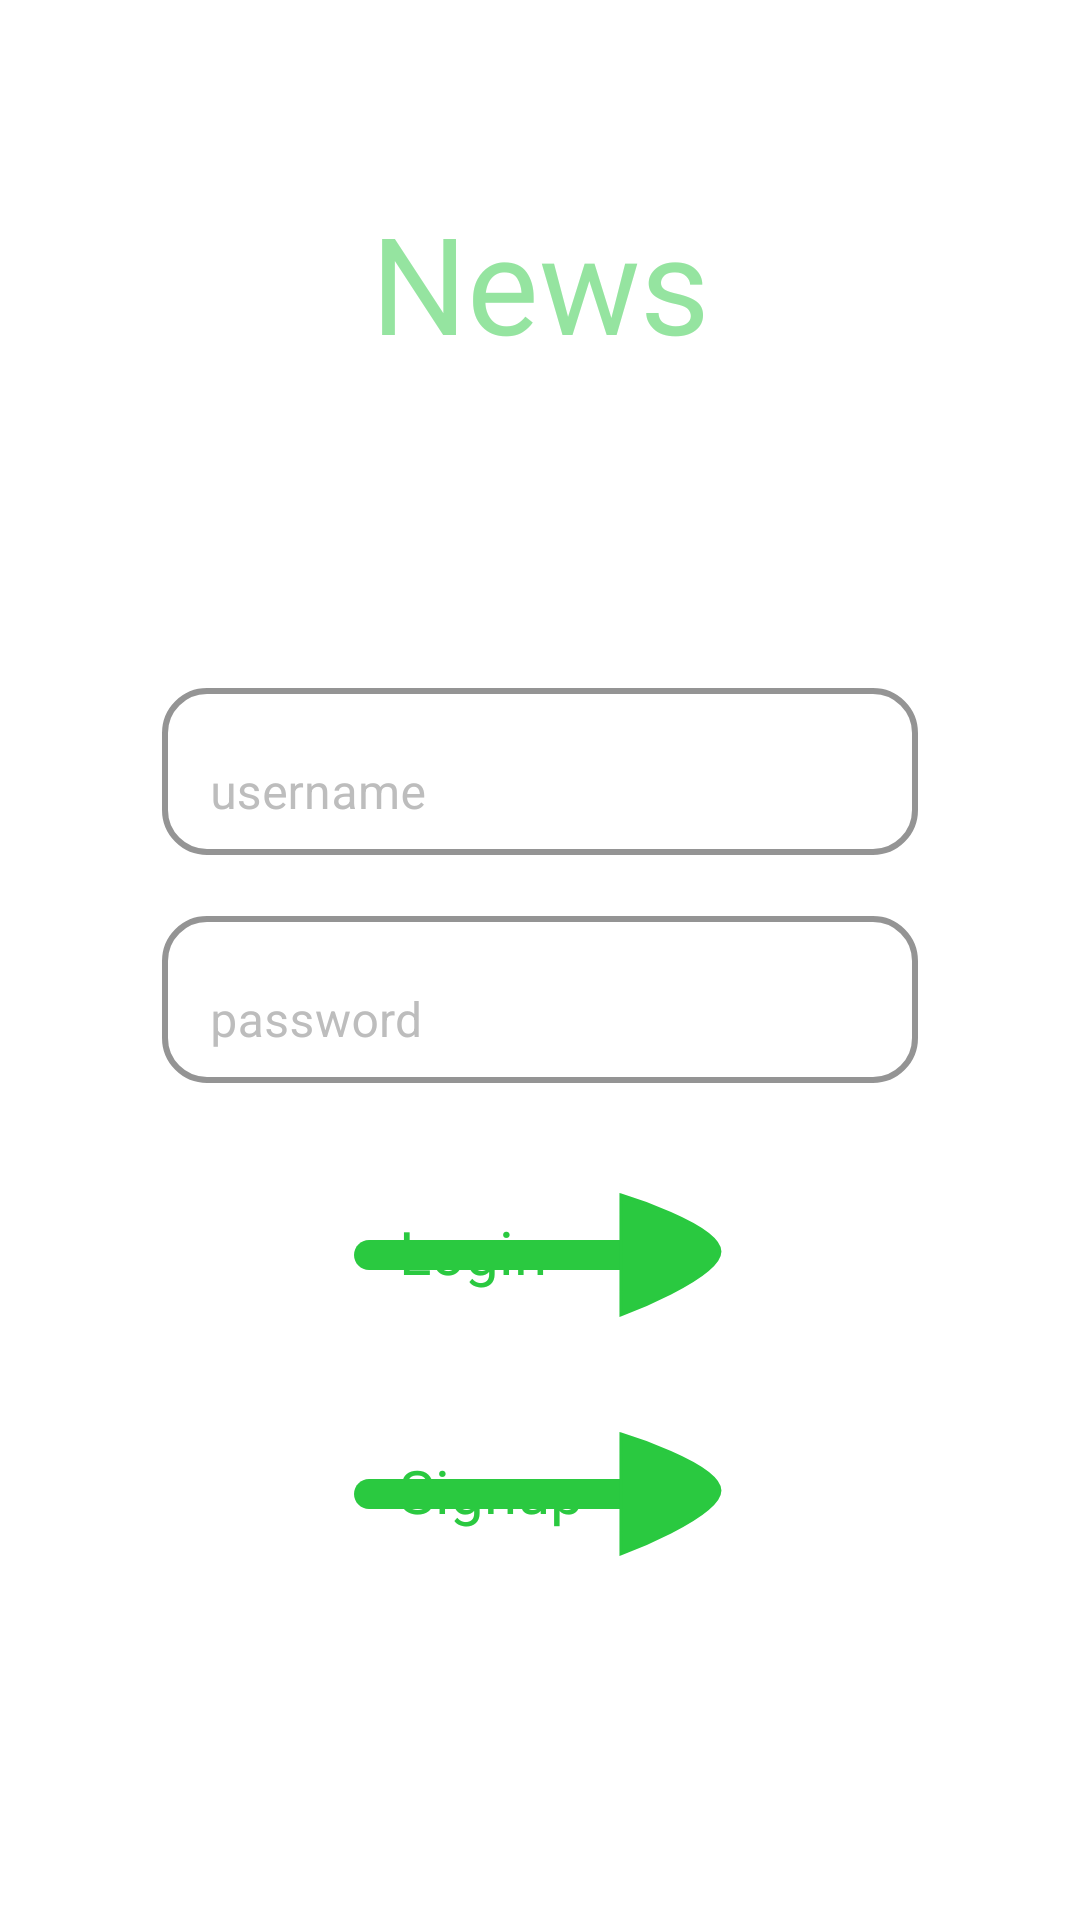

Reconstruct the res/layout file that produces this screen, plus the resources it refers to.
<!-- AndroidManifest.xml: application theme AppTheme -->
<!-- res/layout/activity_login.xml -->
<?xml version="1.0" encoding="utf-8"?>
<androidx.constraintlayout.widget.ConstraintLayout
    android:id="@+id/root"
    xmlns:android="http://schemas.android.com/apk/res/android"
    xmlns:app="http://schemas.android.com/apk/res-auto"
    android:layout_width="match_parent"
    android:layout_height="match_parent"
    xmlns:tools="http://schemas.android.com/tools"
    android:orientation="vertical">

    <TextView
        android:id="@+id/tvNews"
        android:layout_width="wrap_content"
        android:layout_height="wrap_content"
        android:alpha=".5"
        android:fontFamily="@font/baloo_tammudu_bold"
        android:lineSpacingMultiplier="2.2"
        android:text="News"
        android:textColor="@color/colorAccent"
        android:textSize="45sp"
        app:layout_constraintEnd_toEndOf="parent"
        app:layout_constraintStart_toStartOf="parent"
        app:layout_constraintTop_toTopOf="@+id/guide_20" />

    <androidx.constraintlayout.widget.Guideline
        android:id="@+id/guide_20"
        android:layout_width="wrap_content"
        android:layout_height="wrap_content"
        android:orientation="horizontal"
        app:layout_constraintGuide_percent=".10" />


    <androidx.constraintlayout.widget.Guideline
        android:id="@+id/guide_35"
        android:layout_width="wrap_content"
        android:layout_height="wrap_content"
        android:orientation="horizontal"
        app:layout_constraintGuide_percent=".35" />

    <androidx.constraintlayout.widget.Guideline
        android:id="@+id/guide_15"
        android:layout_width="wrap_content"
        android:layout_height="wrap_content"
        android:orientation="vertical"
        app:layout_constraintGuide_percent=".15" />


    <androidx.constraintlayout.widget.Guideline
        android:id="@+id/guide_85"
        android:layout_width="wrap_content"
        android:layout_height="wrap_content"
        android:orientation="vertical"
        app:layout_constraintGuide_percent=".85" />

    <com.google.android.material.textfield.TextInputLayout
        android:id="@+id/tlEmail"
        android:layout_width="0dp"
        android:layout_height="wrap_content"
        app:layout_constraintEnd_toEndOf="@id/guide_85"
        app:layout_constraintStart_toStartOf="@id/guide_15"
        app:boxBackgroundMode="outline"
        app:boxCornerRadiusTopStart="15dp"
        app:boxCornerRadiusTopEnd="15dp"
        app:boxCornerRadiusBottomStart="15dp"
        app:boxCornerRadiusBottomEnd="15dp"
        app:boxStrokeWidth="2dp"
        app:boxStrokeColor="@color/black"
        android:hint="username"
        android:textColorHint="#BDBDBD"
        app:hintTextColor="#BDBDBD"
        app:boxBackgroundColor="@color/white"
        app:layout_constraintTop_toBottomOf="@+id/guide_35">

        <com.google.android.material.textfield.TextInputEditText
            android:id="@+id/etEmail"
            android:layout_width="match_parent"
            android:layout_height="match_parent" />

    </com.google.android.material.textfield.TextInputLayout>

    <com.google.android.material.textfield.TextInputLayout
        android:id="@+id/tlPassword"
        android:layout_width="0dp"
        android:layout_height="wrap_content"
        app:layout_constraintEnd_toEndOf="@id/guide_85"
        app:layout_constraintStart_toStartOf="@id/guide_15"
        app:boxBackgroundMode="outline"
        app:boxBackgroundColor="@color/white"
        app:boxCornerRadiusTopStart="15dp"
        app:boxCornerRadiusTopEnd="15dp"
        app:boxCornerRadiusBottomStart="15dp"
        app:boxCornerRadiusBottomEnd="15dp"
        app:boxStrokeWidth="2dp"
        app:boxStrokeColor="@color/black"
        android:hint="password"
        app:hintTextColor="#BDBDBD"
        android:layout_marginTop="15dp"
        android:textColorHint="#BDBDBD"
        app:layout_constraintTop_toBottomOf="@+id/tlEmail">

        <com.google.android.material.textfield.TextInputEditText
            android:id="@+id/etPassword"
            android:layout_width="match_parent"
            android:layout_height="match_parent"
            android:textColor="@color/black"
            />

    </com.google.android.material.textfield.TextInputLayout>

    <TextView
        android:id="@+id/tvLogin"
        android:layout_width="0dp"
        android:layout_height="wrap_content"
        android:text="Login"
        android:gravity="start"
        android:fontFamily="@font/baloo_tammudu_bold"
        android:textSize="20sp"
        android:layout_marginStart="15dp"
        android:textColor="@color/colorAccent"
        android:layout_marginBottom="10dp"
        app:layout_constraintEnd_toEndOf="@+id/login_arrow"
        app:layout_constraintBottom_toBottomOf="@+id/login_arrow"
        app:layout_constraintStart_toStartOf="@+id/login_arrow"/>


    <ImageView
        android:id="@+id/login_arrow"
        android:layout_width="wrap_content"
        android:layout_height="wrap_content"
        android:layout_marginTop="35dp"
        app:layout_constraintTop_toBottomOf="@+id/tlPassword"
        app:layout_constraintStart_toStartOf="@id/guide_15"
        app:layout_constraintEnd_toEndOf="@id/guide_85"
        android:src="@drawable/ic_arrow"/>

    <TextView
        android:id="@+id/tvSignUp"
        android:layout_width="0dp"
        android:layout_height="wrap_content"
        android:text="Signup"
        android:gravity="start"
        android:fontFamily="@font/baloo_tammudu_bold"
        android:textSize="20sp"
        android:layout_marginStart="15dp"
        android:textColor="@color/colorAccent"
        android:layout_marginBottom="10dp"
        app:layout_constraintEnd_toEndOf="@+id/signup_arrow"
        app:layout_constraintBottom_toBottomOf="@+id/signup_arrow"
        app:layout_constraintStart_toStartOf="@+id/signup_arrow"/>


    <ImageView
        android:id="@+id/signup_arrow"
        android:layout_width="wrap_content"
        android:layout_height="wrap_content"
        android:layout_marginTop="35dp"
        app:layout_constraintTop_toBottomOf="@+id/login_arrow"
        app:layout_constraintStart_toStartOf="@id/guide_15"
        app:layout_constraintEnd_toEndOf="@id/guide_85"
        android:src="@drawable/ic_arrow"/>

</androidx.constraintlayout.widget.ConstraintLayout>
<!-- resources referenced by this layout -->
<resources>
  <color name="black">#FF000000</color>
  <color name="colorAccent">#2AC940</color>
  <color name="white">#FFFFFFFF</color>
  <!-- drawable ic_arrow (drawable) -->
  <vector xmlns:android="http://schemas.android.com/apk/res/android"
      android:width="124.352dp"
      android:height="44.705dp"
      android:viewportWidth="124.352"
      android:viewportHeight="44.705">
    <path
        android:pathData="M5,17.352h91c2.76,0 5,2.24 5,5 0,2.76 -2.24,5 -5,5H5c-2.76,0 -5,-2.24 -5,-5 0,-2.76 2.24,-5 5,-5z"
        android:fillColor="#2AC940"
        android:fillType="evenOdd"/>
    <path
        android:pathData="M89,2.352s33,10.048 33,18.842 -33,21.158 -33,21.158v-40z"
        android:fillColor="#2AC940"
        android:fillType="evenOdd"/>
    <path
        android:fillColor="#FF000000"
        android:pathData="M89,2.352s33,10.048 33,18.842 -33,21.158 -33,21.158v-40z"
        android:strokeLineJoin="miter"
        android:strokeWidth="1"
        android:fillType="evenOdd"
        android:fillAlpha="0"
        android:strokeColor="#2AC940"
        android:strokeLineCap="butt"/>
  </vector>
  <style name="AppTheme" parent="Theme.MaterialComponents.Light.NoActionBar">
          
          <item name="colorPrimary">@color/colorPrimary</item>
          <item name="colorPrimaryDark">@color/black</item>
          <item name="colorAccent">@color/colorAccent</item>
      </style>
  <color name="colorPrimary">#ffffff</color>
</resources>
